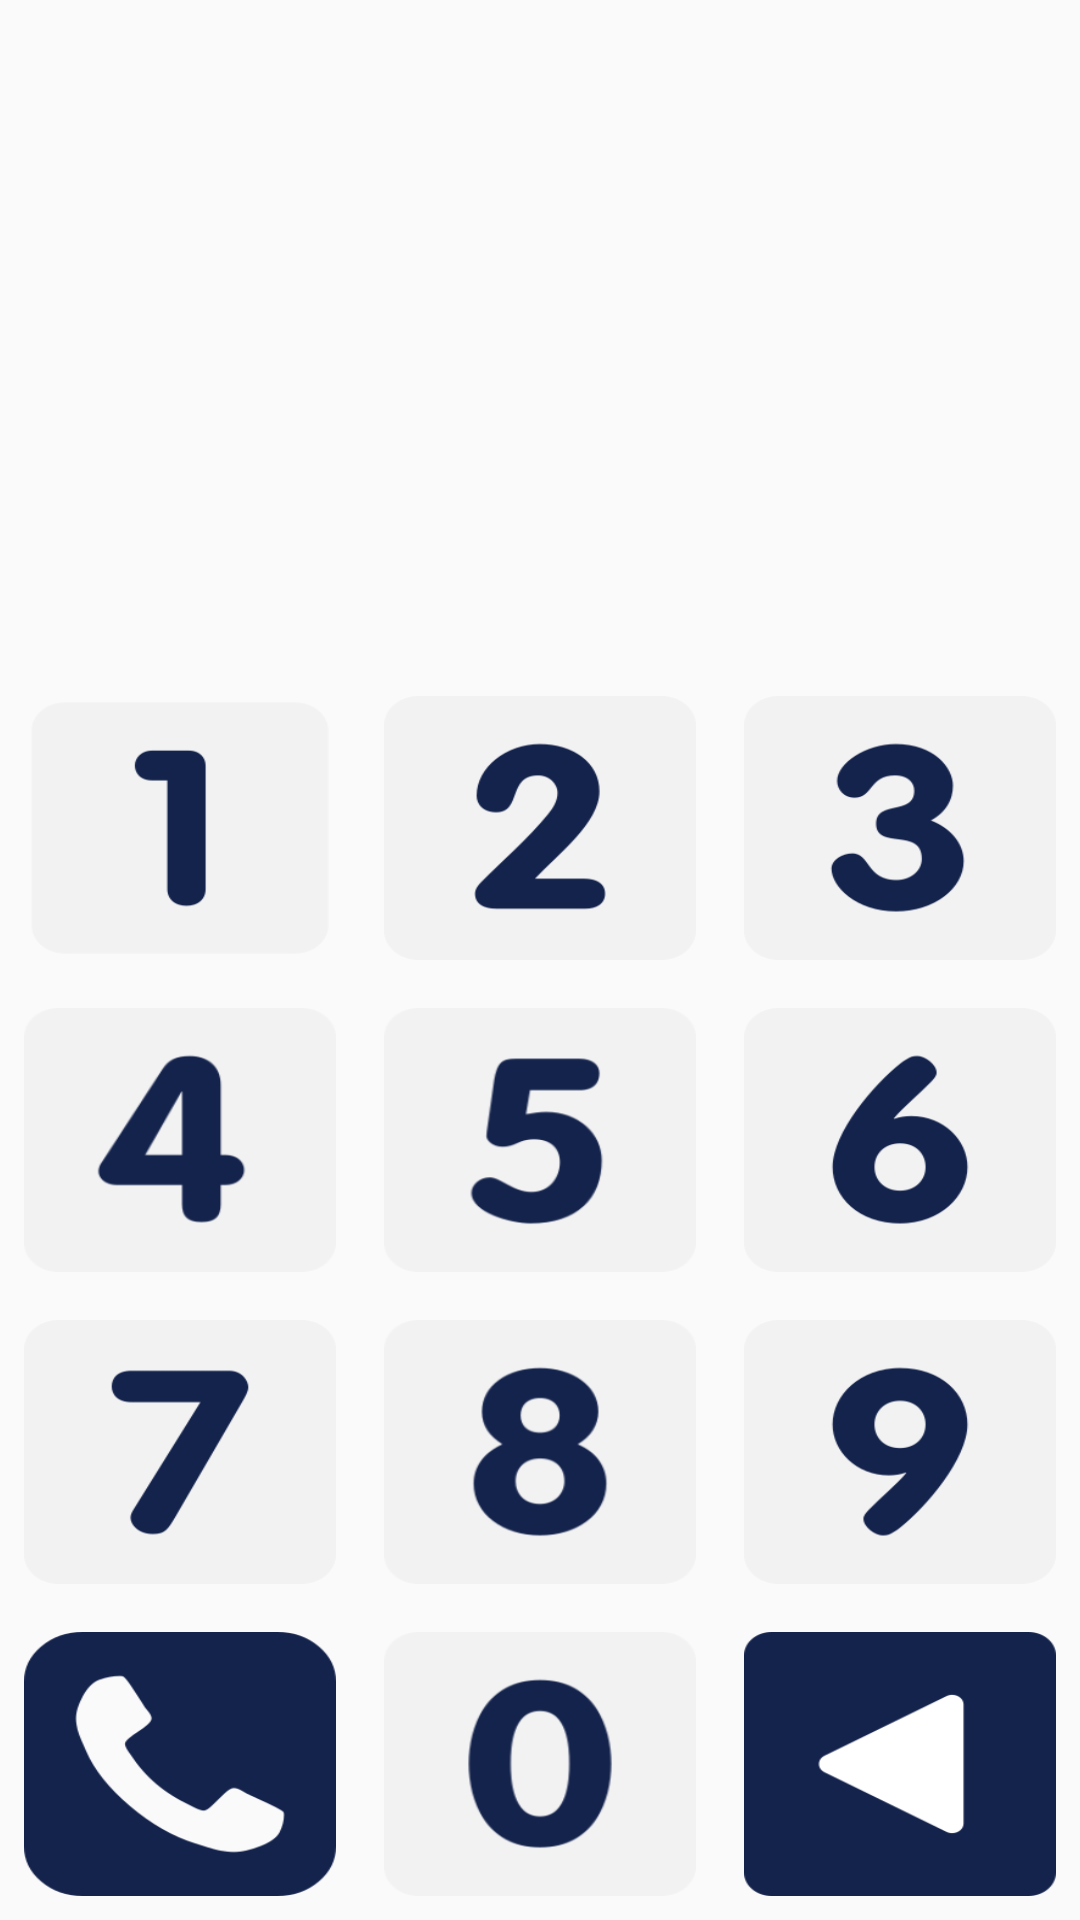

Produce the Android XML layout that renders to this screen, including the resource entries it uses.
<!-- AndroidManifest.xml: application theme AppTheme -->
<!-- res/layout/phone_call_layout.xml -->
<?xml version="1.0" encoding="utf-8"?>
<LinearLayout xmlns:android="http://schemas.android.com/apk/res/android"
    xmlns:app="http://schemas.android.com/apk/res-auto"
    xmlns:tools="http://schemas.android.com/tools"
    android:layout_width="match_parent"
    android:layout_height="match_parent"
    android:gravity="center_horizontal"
    android:orientation="vertical">

    <TextView
        android:id="@+id/callEditText"
        android:layout_width="320dp"
        android:layout_height="0dp"
        android:layout_marginBottom="8dp"
        android:layout_marginEnd="8dp"
        android:layout_marginStart="8dp"
        android:layout_marginTop="8dp"
        android:layout_weight="2"
        android:background="@null"
        android:gravity="center"
        android:textSize="30sp" />

    <LinearLayout
        android:layout_width="match_parent"
        android:layout_height="0dp"
        android:layout_weight="1"
        android:orientation="horizontal">

        <Button
            android:id="@+id/onebtn"
            android:layout_width="match_parent"
            android:layout_height="match_parent"
            android:layout_gravity="center"
            android:layout_marginBottom="8dp"
            android:layout_marginEnd="8dp"
            android:layout_marginStart="8dp"
            android:layout_marginTop="8dp"
            android:layout_weight="1"
            android:background="@drawable/one"/>

        <Button
            android:id="@+id/twobtn"
            android:layout_width="match_parent"
            android:layout_height="match_parent"
            android:layout_marginBottom="8dp"
            android:layout_marginEnd="8dp"
            android:layout_marginStart="8dp"
            android:layout_marginTop="8dp"
            android:layout_weight="1"
            android:background="@drawable/two" />

        <Button
            android:id="@+id/thirdbtn"
            android:layout_width="match_parent"
            android:layout_height="match_parent"
            android:layout_marginBottom="8dp"
            android:layout_marginEnd="8dp"
            android:layout_marginStart="8dp"
            android:layout_marginTop="8dp"
            android:layout_weight="1"
            android:background="@drawable/three" />
    </LinearLayout>

    <LinearLayout
        android:layout_width="match_parent"
        android:layout_height="0dp"
        android:layout_weight="1"
        android:orientation="horizontal">

        <Button
            android:id="@+id/fourbtn"
            android:layout_width="match_parent"
            android:layout_height="match_parent"
            android:layout_marginBottom="8dp"
            android:layout_marginEnd="8dp"
            android:layout_marginStart="8dp"
            android:layout_marginTop="8dp"
            android:layout_weight="1"
            android:background="@drawable/four" />

        <Button
            android:id="@+id/fivebtn"
            android:layout_width="match_parent"
            android:layout_height="match_parent"
            android:layout_marginBottom="8dp"
            android:layout_marginEnd="8dp"
            android:layout_marginStart="8dp"
            android:layout_marginTop="8dp"
            android:layout_weight="1"
            android:background="@drawable/five" />

        <Button
            android:id="@+id/sixbtn"
            android:layout_width="match_parent"
            android:layout_height="match_parent"
            android:layout_marginBottom="8dp"
            android:layout_marginEnd="8dp"
            android:layout_marginStart="8dp"
            android:layout_marginTop="8dp"
            android:layout_weight="1"
            android:background="@drawable/six" />
    </LinearLayout>

    <LinearLayout
        android:layout_width="match_parent"
        android:layout_height="0dp"
        android:layout_weight="1"
        android:orientation="horizontal">

        <Button
            android:id="@+id/sevenbtn"
            android:layout_width="match_parent"
            android:layout_height="match_parent"
            android:layout_marginBottom="8dp"
            android:layout_marginEnd="8dp"
            android:layout_marginStart="8dp"
            android:layout_marginTop="8dp"
            android:layout_weight="1"
            android:background="@drawable/seven" />

        <Button
            android:id="@+id/eigthbtn"
            android:layout_width="match_parent"
            android:layout_height="match_parent"
            android:layout_marginBottom="8dp"
            android:layout_marginEnd="8dp"
            android:layout_marginStart="8dp"
            android:layout_marginTop="8dp"
            android:layout_weight="1"
            android:background="@drawable/eight" />

        <Button
            android:id="@+id/ninebtn"
            android:layout_width="match_parent"
            android:layout_height="match_parent"
            android:layout_marginBottom="8dp"
            android:layout_marginEnd="8dp"
            android:layout_marginStart="8dp"
            android:layout_marginTop="8dp"
            android:layout_weight="1"
            android:background="@drawable/nine" />
    </LinearLayout>

    <LinearLayout
        android:layout_width="match_parent"
        android:layout_height="0dp"
        android:layout_weight="1"
        android:orientation="horizontal">

        <Button
            android:id="@+id/callbtn"
            android:layout_width="match_parent"
            android:layout_height="match_parent"
            android:layout_marginBottom="8dp"
            android:layout_marginEnd="8dp"
            android:layout_marginStart="8dp"
            android:layout_marginTop="8dp"
            android:layout_weight="1"
            android:background="@drawable/callbtn" />

        <Button
            android:id="@+id/zerobtn"
            android:layout_width="match_parent"
            android:layout_height="match_parent"
            android:layout_marginBottom="8dp"
            android:layout_marginEnd="8dp"
            android:layout_marginStart="8dp"
            android:layout_marginTop="8dp"
            android:layout_weight="1"
            android:background="@drawable/zero" />

        <Button
            android:id="@+id/delbtn"
            android:layout_width="match_parent"
            android:layout_height="match_parent"
            android:layout_marginBottom="8dp"
            android:layout_marginEnd="8dp"
            android:layout_marginStart="8dp"
            android:layout_marginTop="8dp"
            android:layout_weight="1"
            android:background="@drawable/leftarrow" />
    </LinearLayout>

</LinearLayout>
<!-- resources referenced by this layout -->
<resources>
  <!-- drawable callbtn: png bitmap (drawable-v24, 4367 bytes) -->
  <!-- drawable eight: png bitmap (drawable-v24, 10205 bytes) -->
  <!-- drawable five: png bitmap (drawable-v24, 8805 bytes) -->
  <!-- drawable four: png bitmap (drawable-v24, 7079 bytes) -->
  <!-- drawable leftarrow: png bitmap (drawable-v24, 2627 bytes) -->
  <!-- drawable nine: png bitmap (drawable-v24, 7103 bytes) -->
  <!-- drawable one: png bitmap (drawable-v24, 2246 bytes) -->
  <!-- drawable seven: png bitmap (drawable-v24, 5662 bytes) -->
  <!-- drawable six: png bitmap (drawable-v24, 7090 bytes) -->
  <!-- drawable three: png bitmap (drawable-v24, 7448 bytes) -->
  <!-- drawable two: png bitmap (drawable-v24, 6801 bytes) -->
  <!-- drawable zero: png bitmap (drawable-v24, 9520 bytes) -->
  <style name="AppTheme" parent="Theme.AppCompat.Light.DarkActionBar">
          
          <item name="colorPrimary">@color/colorPrimary</item>
          <item name="colorPrimaryDark">@color/colorPrimaryDark</item>
          <item name="colorAccent">@color/colorAccent</item>
          <item name="windowActionBar">false</item>
          <item name="windowNoTitle">true</item>
      </style>
  <!-- not gathered from this repository: default colours our renderer supplied (Android Studio template values) -->
  <color name="colorPrimary">#FF6200EE</color>
  <color name="colorPrimaryDark">#FF3700B3</color>
  <color name="colorAccent">#FF03DAC5</color>
</resources>
